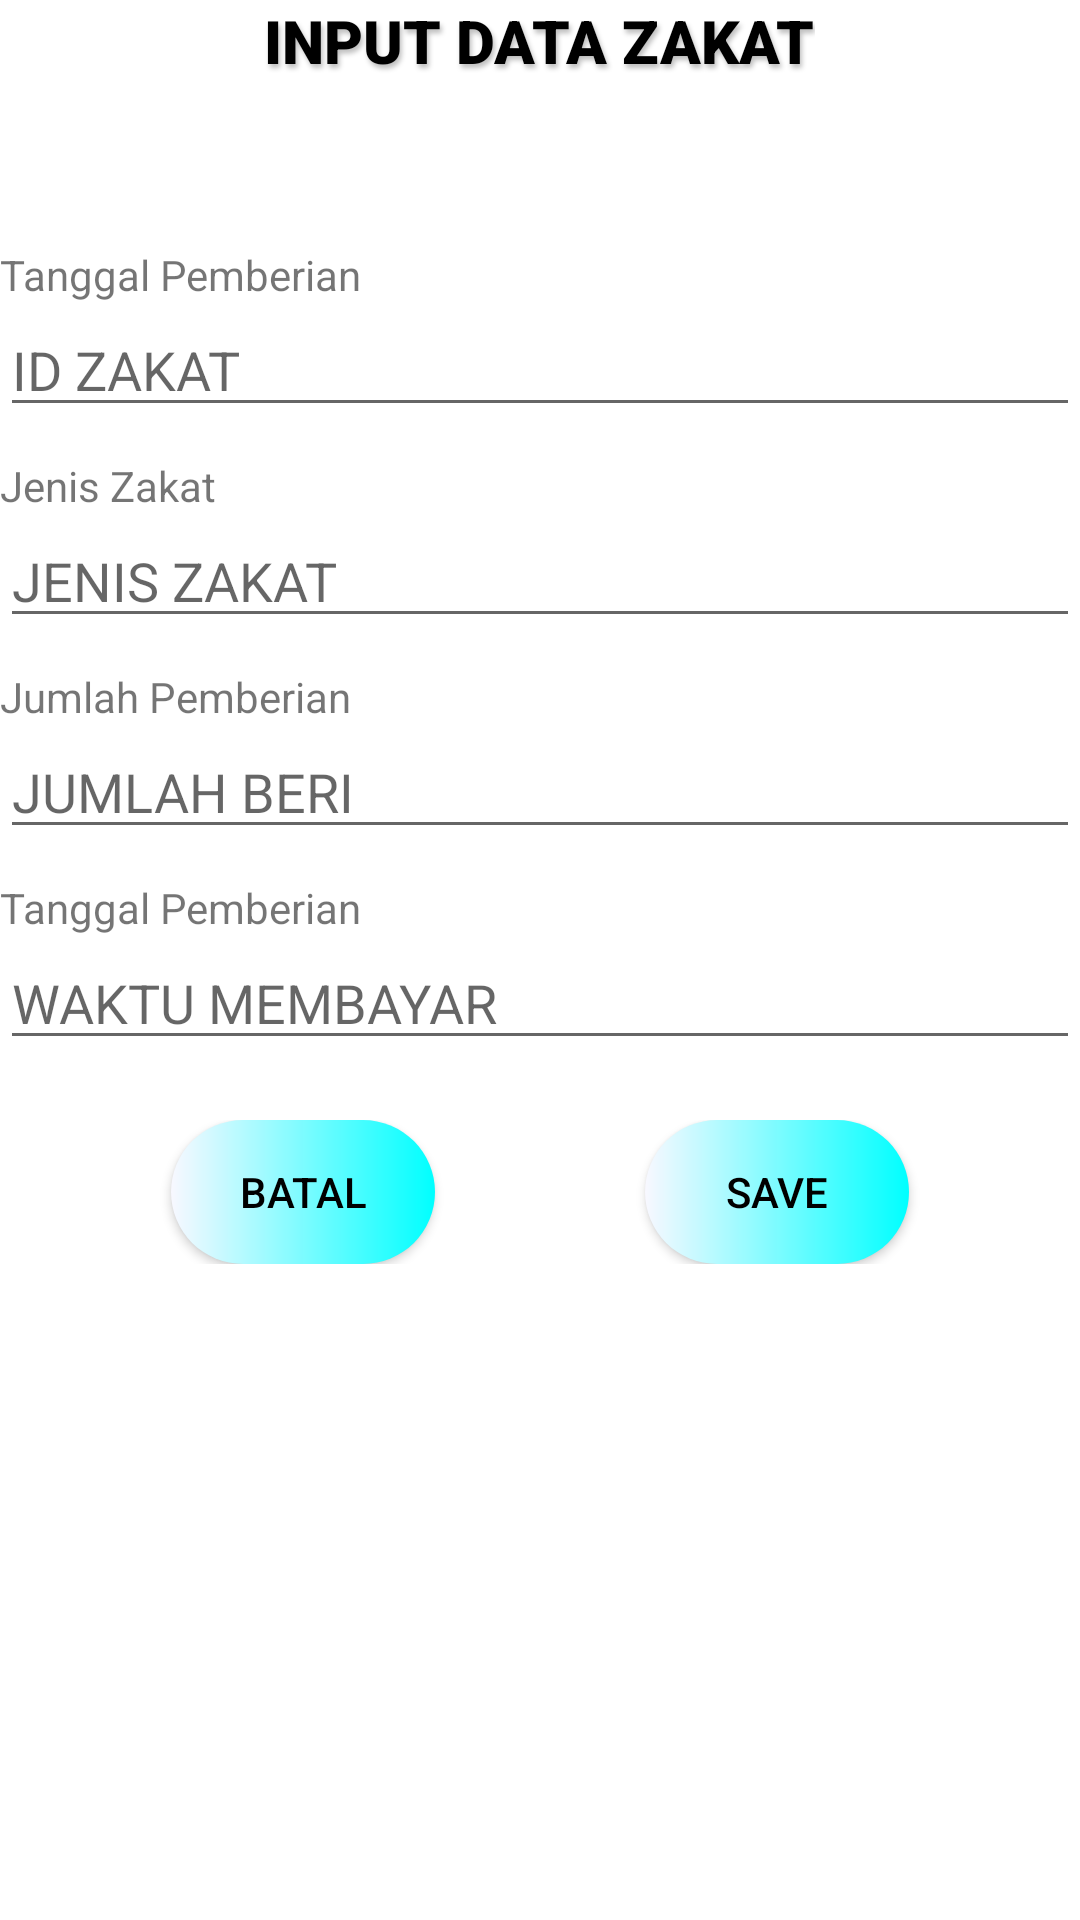

Produce the Android XML layout that renders to this screen, including the resource entries it uses.
<!-- AndroidManifest.xml: application theme Theme.AdminService -->
<!-- res/layout/activity_input_zakat.xml -->
<?xml version="1.0" encoding="utf-8"?>
<LinearLayout xmlns:android="http://schemas.android.com/apk/res/android"
    xmlns:app="http://schemas.android.com/apk/res-auto"
    xmlns:tools="http://schemas.android.com/tools"
    android:layout_width="match_parent"
    android:layout_height="match_parent"
    tools:context=".tidakdipake.Input_Zakat"
    android:layout_margin="20dp"
    android:orientation="vertical">

    <TextView
        android:layout_width="wrap_content"
        android:layout_height="wrap_content"
        android:layout_gravity="center"
        android:text="INPUT DATA ZAKAT"
        android:textSize="20dp"
        android:textColor="@color/black"
        android:shadowColor="#40000000"
        android:layout_marginBottom="55dp"
        android:shadowDx="2"
        android:shadowDy="4"
        android:shadowRadius="4"
        android:fontFamily="sans-serif-black" />

    <LinearLayout
        android:layout_width="match_parent"
        android:layout_height="wrap_content"
        android:orientation="vertical">

        <TextView
            android:layout_width="wrap_content"
            android:layout_height="wrap_content"
            android:text="Tanggal Pemberian"
            />

        <EditText
            android:id="@+id/idzakat"
            android:layout_width="match_parent"
            android:layout_height="wrap_content"
            android:layout_marginBottom="10dp"
            android:hint="ID ZAKAT"
            android:inputType="number"
            android:textColor="@color/black" />

        <TextView
            android:layout_width="wrap_content"
            android:layout_height="wrap_content"
            android:text="Jenis Zakat"
            />

        <EditText
            android:id="@+id/jeniszakat"
            android:layout_width="match_parent"
            android:layout_height="wrap_content"
            android:hint="JENIS ZAKAT"
            android:layout_marginBottom="10dp"
            android:textColor="@color/black" />

        <TextView
            android:layout_width="wrap_content"
            android:layout_height="wrap_content"
            android:text="Jumlah Pemberian"
            />

        <EditText
            android:id="@+id/jumlahberi"
            android:layout_width="match_parent"
            android:layout_height="wrap_content"
            android:hint="JUMLAH BERI"
            android:layout_marginBottom="10dp"
            android:textColor="@color/black"
            />

        <TextView
            android:layout_width="wrap_content"
            android:layout_height="wrap_content"
            android:text="Tanggal Pemberian"
            />

        <EditText
            android:id="@+id/hasil"
            android:layout_width="match_parent"
            android:layout_height="wrap_content"
            android:hint="WAKTU MEMBAYAR"
            android:layout_marginBottom="20dp"
            android:textColor="@color/black" />

        <LinearLayout
            android:layout_width="match_parent"
            android:layout_height="wrap_content"
            android:orientation="horizontal"
            android:gravity="center">

            <Button
                android:layout_width="wrap_content"
                android:layout_height="wrap_content"
                android:id="@+id/exi"
                android:textColor="@color/black"
                android:background="@drawable/cusbut"
                android:text="BATAL"/>

            <Button
                android:layout_width="wrap_content"
                android:layout_height="wrap_content"
                android:id="@+id/svv"
                android:text="SAVE"
                android:textColor="@color/black"
                android:background="@drawable/cusbut"
                android:layout_marginLeft="70dp"/>

        </LinearLayout>

    </LinearLayout>

</LinearLayout>
<!-- resources referenced by this layout -->
<resources>
  <!-- drawable cusbut (drawable) -->
  <?xml version="1.0" encoding="utf-8"?>
  <shape xmlns:android="http://schemas.android.com/apk/res/android"
      android:shape="rectangle">
  
      <gradient
          android:startColor="#F8F8FF"
          android:endColor="#00FFFF"
          android:type="linear"/>
  
      <corners android:radius="24dp"/>
  
  </shape>
  <style name="Theme.AdminService" parent="Theme.MaterialComponents.Light">
          
          #B4C6BC
          <item name="colorPrimaryVariant">@color/purple_700</item>
          <item name="colorOnPrimary">@color/white</item>
          
          <item name="colorSecondary">@color/teal_200</item>
          <item name="colorSecondaryVariant">@color/teal_700</item>
          <item name="colorOnSecondary">@color/black</item>
          
          <item name="android:statusBarColor">?attr/colorPrimaryVariant</item>
  
          <item name="android:windowDrawsSystemBarBackgrounds">true</item>
          <item name="android:windowContentOverlay">@null</item>
          <item name="windowActionBarOverlay">true</item>
  
          <item name="android:windowContentTransitions">true</item>
          <item name="android:fitsSystemWindows">true</item>
          <item name="android:windowTranslucentNavigation">true</item>
          <item name="android:windowTranslucentStatus">true</item>
      </style>
  <!-- not gathered from this repository: default colours our renderer supplied (Android Studio template values) -->
  <color name="purple_700">#FF3700B3</color>
  <color name="teal_200">#FF03DAC5</color>
  <color name="teal_700">#FF018786</color>
  <color name="black">#FF000000</color>
  <color name="white">#FFFFFFFF</color>
</resources>
